Photos from the image-classification dataset "dataset" in the GitHub repository Sir-Branch/Coin-Detector. Its 4 classes are: moneda1, moneda2, moneda25, moneda50.

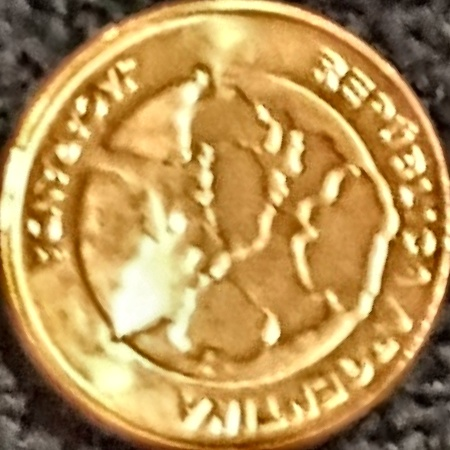
Label: moneda1

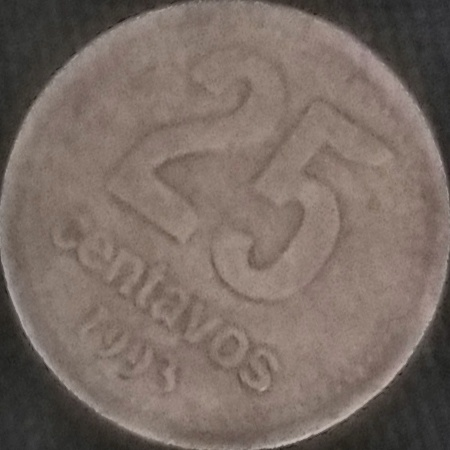
Label: moneda25

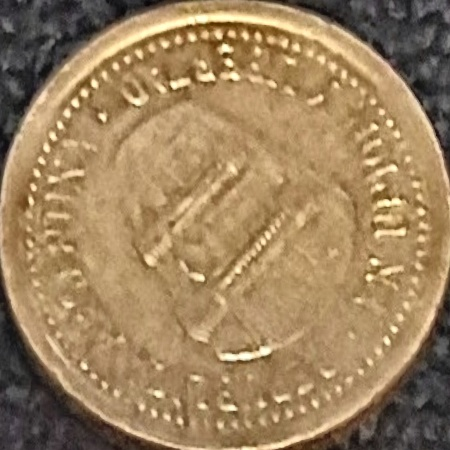
Label: moneda50

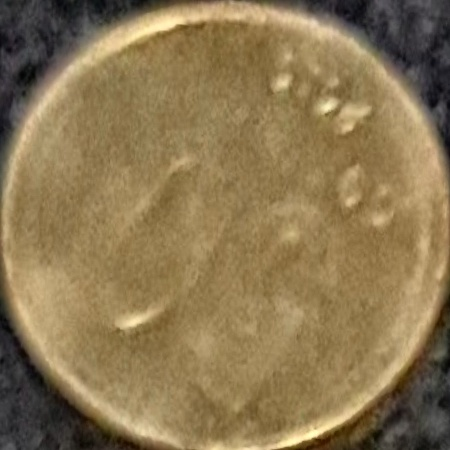
Label: moneda50

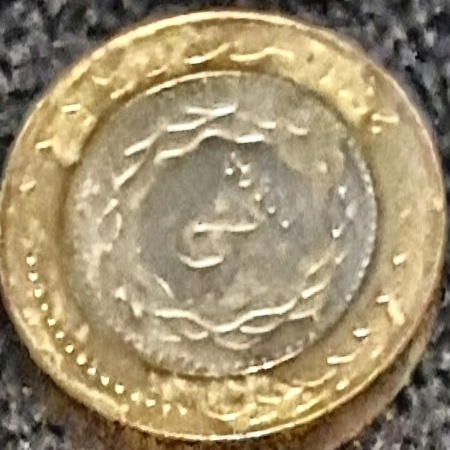
Label: moneda2

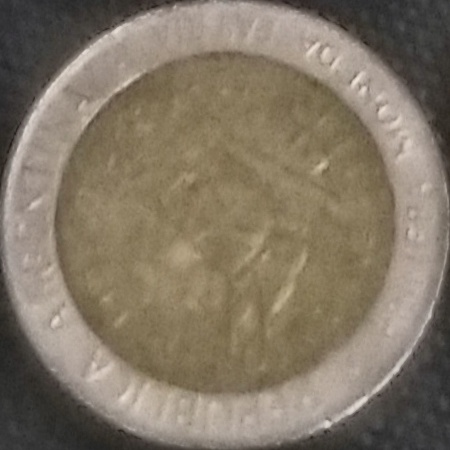
Label: moneda1
